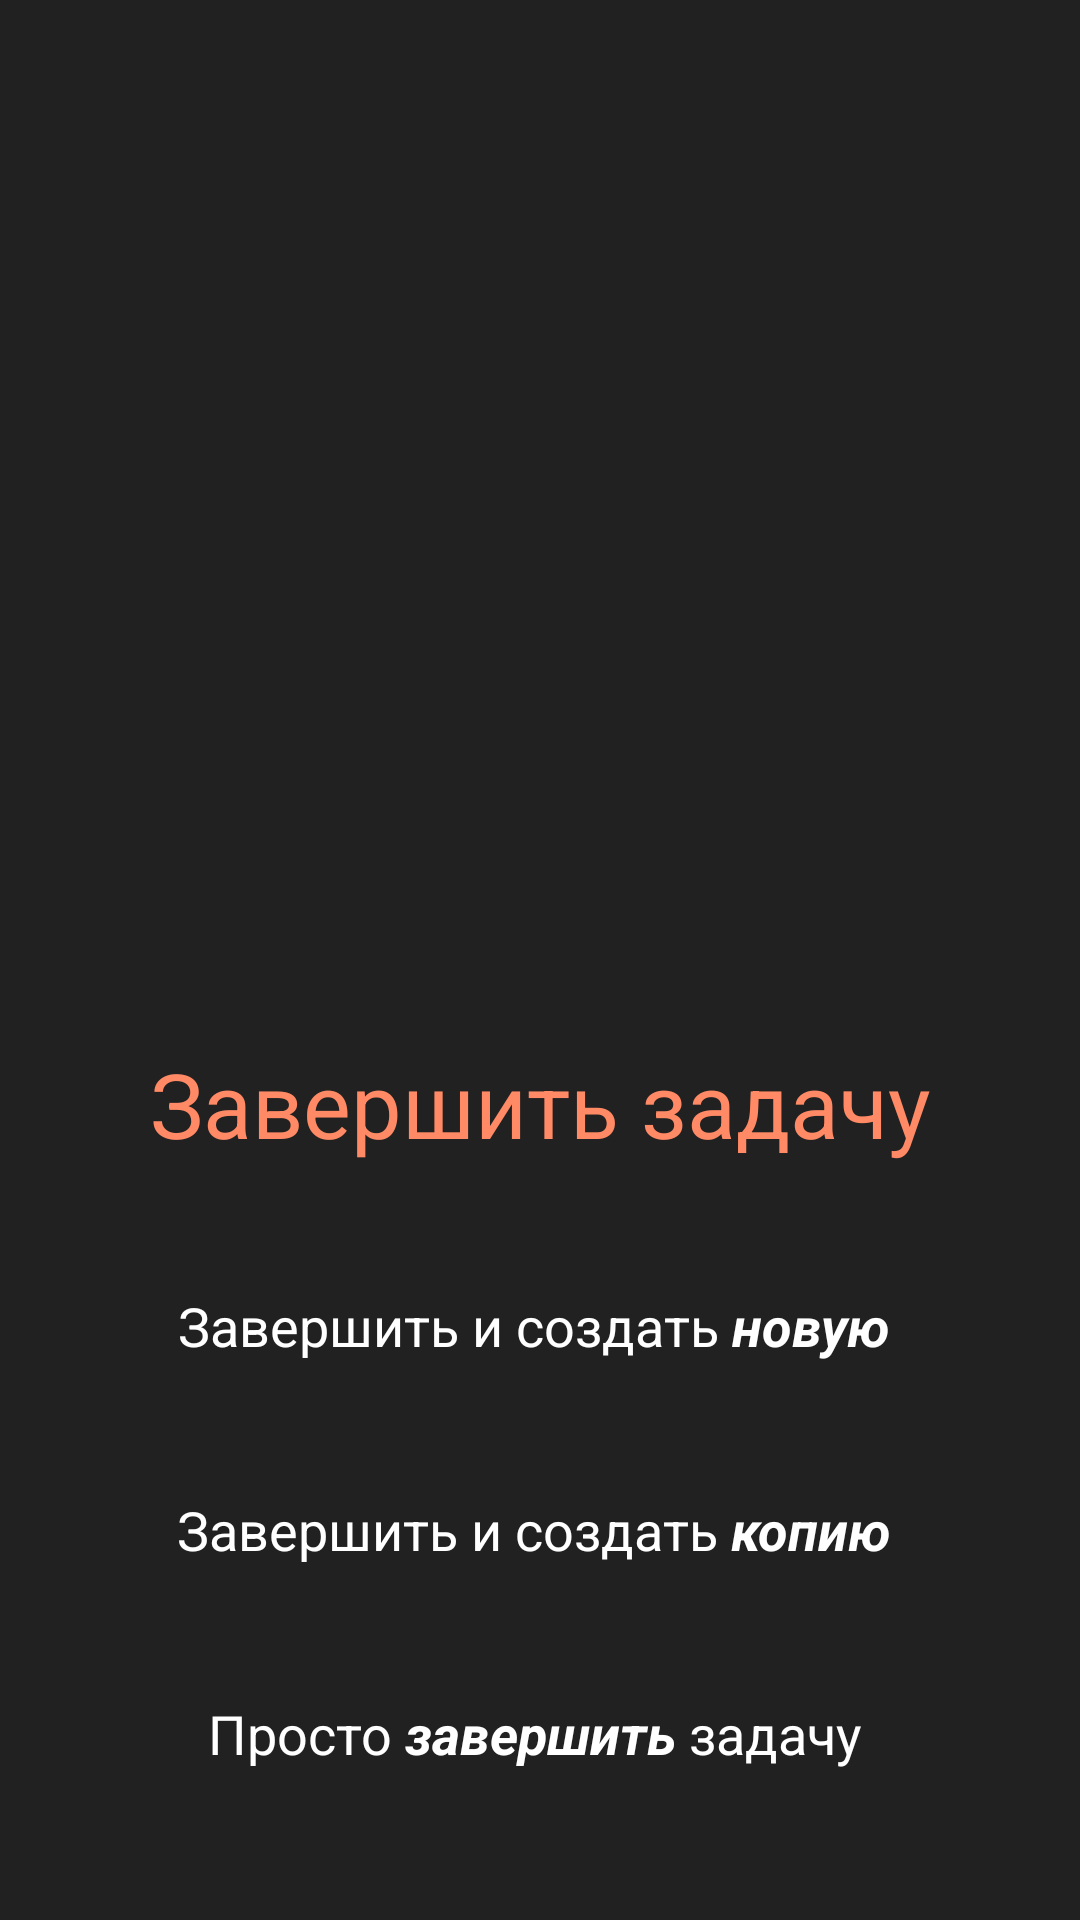

Reconstruct the res/layout file that produces this screen, plus the resources it refers to.
<!-- AndroidManifest.xml: application theme AppTheme -->
<!-- res/layout/fragment_close_task.xml -->
<?xml version="1.0" encoding="utf-8"?>
<androidx.constraintlayout.widget.ConstraintLayout xmlns:android="http://schemas.android.com/apk/res/android"
    xmlns:app="http://schemas.android.com/apk/res-auto"
    android:layout_width="match_parent"
    android:layout_height="match_parent">

    <TextView
        android:id="@+id/hint"
        android:layout_width="match_parent"
        android:layout_height="wrap_content"
        android:layout_marginStart="@dimen/xLargeMargin"
        android:layout_marginEnd="@dimen/xLargeMargin"
        android:layout_marginBottom="@dimen/largeMargin"
        android:gravity="center"
        android:text="@string/finishTaskHint"
        android:textColor="@color/colorAccent"
        android:textSize="@dimen/textSizeHuge"
        app:layout_constraintBottom_toTopOf="@id/finishAndCreateNew" />

    <Button
        android:id="@+id/finishAndCreateNew"
        style="@style/ElevatedButton"
        android:layout_width="match_parent"
        android:layout_height="@dimen/widgetsHeight"
        android:layout_marginStart="@dimen/xLargeMargin"
        android:layout_marginEnd="@dimen/xLargeMargin"
        android:layout_marginBottom="@dimen/smallMargin"
        android:text="@string/finishAndCreateNew"
        app:layout_constraintBottom_toTopOf="@id/finishAndCopy" />

    <Button
        android:id="@+id/finishAndCopy"
        style="@style/ElevatedButton"
        android:layout_width="match_parent"
        android:layout_height="@dimen/widgetsHeight"
        android:layout_marginStart="@dimen/xLargeMargin"
        android:layout_marginEnd="@dimen/xLargeMargin"
        android:layout_marginBottom="@dimen/smallMargin"
        android:text="@string/finishAndCopy"
        app:layout_constraintBottom_toTopOf="@id/justFinish" />

    <Button
        android:id="@+id/justFinish"
        style="@style/ElevatedButton"
        android:layout_width="match_parent"
        android:layout_height="@dimen/widgetsHeight"
        android:layout_marginStart="@dimen/xLargeMargin"
        android:layout_marginTop="@dimen/smallMargin"
        android:layout_marginEnd="@dimen/xLargeMargin"
        android:layout_marginBottom="@dimen/xLargeMargin"
        android:text="@string/justFinish"
        app:layout_constraintBottom_toBottomOf="parent" />

</androidx.constraintlayout.widget.ConstraintLayout>
<!-- resources referenced by this layout -->
<resources>
  <color name="colorAccent">#FF8A65</color>
  <dimen name="largeMargin">24dp</dimen>
  <dimen name="smallMargin">8dp</dimen>
  <dimen name="textSizeHuge">30sp</dimen>
  <dimen name="widgetsHeight">60dp</dimen>
  <dimen name="xLargeMargin">32dp</dimen>
  <string name="finishAndCopy">Завершить и создать <b><i>копию</i></b></string>
  <string name="finishAndCreateNew">Завершить и создать <b><i>новую</i></b></string>
  <string name="finishTaskHint">Завершить задачу</string>
  <string name="justFinish">Просто <b><i>завершить</i></b> задачу</string>
  <color name="textPrimaryWhite">#ffffff</color>
  <style name="ButtonTextAppearance" parent="TextAppearance.AppCompat">
          <item name="android:textAllCaps">false</item>
      </style>
  <color name="elevatedButtonBackgroundTint">@color/sheetBackground</color>
  <color name="colorPrimary">#37474F</color>
  <dimen name="textSizeLarge">18sp</dimen>
  <color name="green600">#43A047</color>
  <color name="windowBackground">@color/gray900</color>
  <color name="gray800">#424242</color>
  <style name="DropDownListViewStyle" parent="Widget.AppCompat.ListView.DropDown">
          <item name="android:divider">@color/textHintWhite</item>
          <item name="android:dividerHeight">0.5dp</item>
          <item name="android:background">@drawable/background_popup_menu</item>
      </style>
  <style name="Snackbar" parent="Widget.MaterialComponents.Snackbar">
          <item name="backgroundTint">@color/green600</item>
          <item name="actionTextColorAlpha">1</item>
      </style>
  <style name="SnackBarTextView" parent="Widget.MaterialComponents.Snackbar.TextView">
          <item name="android:textColor">@color/textPrimaryWhite</item>
      </style>
  <style name="SnackbarButtonStyle" parent="Widget.MaterialComponents.Button.TextButton">
          <item name="android:textColor">@color/textPrimaryWhite</item>
      </style>
  <color name="colorAccentSecondary">#A6FF8A65</color>
  <!-- drawable rv_scrollbars (drawable) -->
  <?xml version="1.0" encoding="utf-8"?>
  <shape xmlns:android="http://schemas.android.com/apk/res/android"
      android:shape="rectangle">
  
      <solid android:color="@color/scrollbarsColor" />
  
      <corners android:radius="@dimen/scrollbarsCorners" />
  
  </shape>
  <dimen name="scrollbarsWidth">4dp</dimen>
  <color name="sheetBackground">#272727</color>
  <dimen name="largeCorners">16dp</dimen>
  <color name="gray900">#212121</color>
  <color name="textHintWhite">#4DFFFFFF</color>
  <style name="CalendarHeaderLayout" parent="Widget.MaterialComponents.MaterialCalendar.HeaderLayout">
          <item name="android:background">@color/colorAccent</item>
      </style>
  <style name="CalendarStyle" parent="Widget.MaterialComponents.MaterialCalendar">
          <item name="daySelectedStyle">@style/CalendarDaySelected</item>
          <item name="yearSelectedStyle">@style/CalendarYearSelected</item>
      </style>
  <style name="TimePicker.Clock" parent="Widget.MaterialComponents.TimePicker.Clock">
          <item name="clockFaceBackgroundColor">@color/gray800</item>
          <item name="clockHandColor">@color/colorAccent</item>
          <item name="clockNumberTextColor">@color/textPrimaryWhite</item>
      </style>
  <color name="scrollbarsColor">#1AFFFFFF</color>
  <dimen name="scrollbarsCorners">2dp</dimen>
  <dimen name="normalCorners">8dp</dimen>
  <color name="gray850">#323232</color>
  <style name="CalendarDaySelected" parent="Widget.MaterialComponents.MaterialCalendar.Day.Selected">
          <item name="itemFillColor">@color/colorAccent</item>
          <item name="itemTextColor">@android:color/white</item>
      </style>
  <style name="CalendarYearSelected" parent="Widget.MaterialComponents.MaterialCalendar.Year">
          <item name="itemFillColor">@color/textHintWhite</item>
      </style>
</resources>
